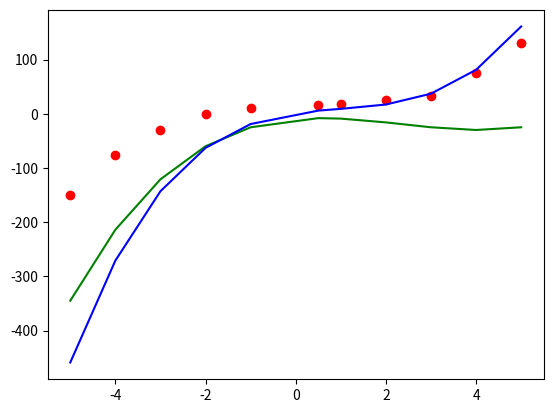

Generate this figure with matplotlib:
import random
import matplotlib.pyplot as plt

# Dekodowanie chromosomu
def decode(chromosome):
    coeffs = []
    for i in range(0, len(chromosome), 5):
        coeff_bits = chromosome[i:i+5]
        coeff = int(''.join(map(str, coeff_bits[1:])), 2)
        if coeff_bits[0] == 0:  # sprawdzenie znaku
            coeff *= -1
        coeffs.append(coeff)
    return coeffs

# Funkcja celu
def fitness(chromosome, data_points):
    a, b, c, d = decode(chromosome)
    return sum((a*x**3 + b*x**2 + c*x + d - y)**2 for x, y in data_points)

# Selekcja ruletki
# todo: 1 - (f/total_fitness) -> f/total_fitness
# def select(population, fitness_values):
#     max_fitness = max(fitness_values)
#     normalized_fitness = [max_fitness - f for f in fitness_values]
#     total_fitness = sum(normalized_fitness)
#     selection_probs = [f / total_fitness for f in normalized_fitness]
#     return random.choices(population, weights=selection_probs, k=len(population))
def select(population, fitness_values):
    total_fitness = sum(fitness_values)
    selection_probs = [1 - (f/total_fitness) for f in fitness_values]
    print(selection_probs)
    return random.choices(population, weights=selection_probs, k=len(population))

# Krzyżowanie
def crossover(ch1, ch2):
    point = random.randint(1, len(ch1) - 2)
    # point = 8
    return ch1[:point] + ch2[point:], ch2[:point] + ch1[point:]

# Mutacja
def mutate(chromosome, mutation_rate):
    return [gene if random.random() > mutation_rate else 1-gene for gene in chromosome]

# Wizualizacja wyników
def plot_results(data_points, best_chromosome,start_best_chromosome):
    a, b, c, d = decode(best_chromosome)
    x_values = [x for x, _ in data_points]
    y_values = [y for _, y in data_points]
    plt.scatter(x_values, y_values, color='red')  # punkty danych

    x_range = sorted(x_values)
    plt.plot(x_range, [a*x**3 + b*x**2 + c*x + d for x in x_range], color='green')  # najlepsze dopasowanie

    a, b, c, d = decode(start_best_chromosome)
    plt.plot(x_range, [a*x**3 + b*x**2 + c*x + d for x in x_range], color='blue')  # najlepsze PRZED dopasowanie
    plt.show()

# Dane
data_points = [(-5, -150), (-4, -77), (-3, -30), (-2, 0), (-1, 10), (0.5, 131/8), (1, 18), (2, 25), (3, 32), (4, 75), (5, 130)]

# Parametry algorytmu
N = 20  # Rozmiar populacji
chromosome_length = 20  # 4 współczynniki * 5 bitów każdy
num_generations = 10000 # Maksymalna liczba pokoleń
mutation_rate = 0.15  # Prawdopodobieństwo mutacji
stagnation_limit = 100  # Limit stagnacji

# Inicjalizacja populacji
population = [[random.randint(0, 1) for _ in range(chromosome_length)] for _ in range(N)]
# prawie ze idealne
# population=[[1, 0, 0, 0, 1, 0, 0, 0, 0, 1, 1, 0, 0, 1, 0, 1, 1, 1, 1, 0],[1, 0, 0, 0, 1, 0, 0, 0, 0, 1, 1, 0, 0, 1, 0, 1, 1, 1, 1, 0],[1, 0, 0, 0, 1, 0, 0, 0, 0, 1, 1, 0, 0, 1, 0, 1, 1, 1, 1, 0],[1, 0, 0, 0, 1, 0, 0, 0, 0, 1, 1, 0, 0, 1, 0, 1, 1, 1, 1, 0],[1, 0, 0, 0, 1, 0, 0, 0, 0, 1, 1, 0, 0, 1, 0, 1, 1, 1, 1, 0],[1, 0, 0, 0, 1, 0, 0, 0, 0, 1, 1, 0, 0, 1, 0, 1, 1, 1, 1, 0],[1, 0, 0, 0, 1, 0, 0, 0, 0, 1, 1, 0, 0, 1, 0, 1, 1, 1, 1, 0],[1, 0, 0, 0, 1, 0, 0, 0, 0, 1, 1, 0, 0, 1, 0, 1, 1, 1, 1, 0],[1, 0, 0, 0, 1, 0, 0, 0, 0, 1, 1, 0, 0, 1, 0, 1, 1, 1, 1, 0],[1, 0, 0, 0, 1, 0, 0, 0, 0, 1, 1, 0, 0, 1, 0, 1, #1, 1, 1, 0],]
# population=[[1, 0, 0, 0, 1, 0, 0, 0, 1, 1, 1, 0, 0, 1, 0, 1, 1, 1, 1, 1]for _ in range(N)]
 
best_fitness = float('inf')
stagnation_counter = 0


start_best_chromosome = min(population, key=lambda ch: fitness(ch, data_points))


# Główna pętla algorytmu
for generation in range(num_generations):
    fitness_values = [fitness(ch, data_points) for ch in population]
    current_best_fitness = min(fitness_values)
    if current_best_fitness < best_fitness:
        best_fitness = current_best_fitness
        stagnation_counter = 0
    else:
        stagnation_counter += 1
        if stagnation_counter >= stagnation_limit:
            break  # Zakończenie algorytmu z powodu stagnacji

    # Selekcja, krzyżowanie i mutacja
    population = select(population, fitness_values)
    new_population = []
    for i in range(0, N, 2):
        ch1, ch2 = population[i], population[i+1]
        ch1, ch2 = crossover(ch1, ch2)
        new_population.extend([mutate(ch1, mutation_rate), mutate(ch2, mutation_rate)])
    population = new_population

# Wypisanie ostatecznego najlepszego rozwiązania
best_chromosome = min(population, key=lambda ch: fitness(ch, data_points))
decoded_coeffs = decode(best_chromosome)

print(f"Przed Najlepszy chromosom: {start_best_chromosome} ({decode(start_best_chromosome)}), Fitness: {fitness(start_best_chromosome, data_points)}")
print(f"Po Najlepszy chromosom: {best_chromosome} ({decoded_coeffs}), Fitness: {fitness(best_chromosome, data_points)}")

# Wizualizacja wyników
plot_results(data_points, best_chromosome,start_best_chromosome)
